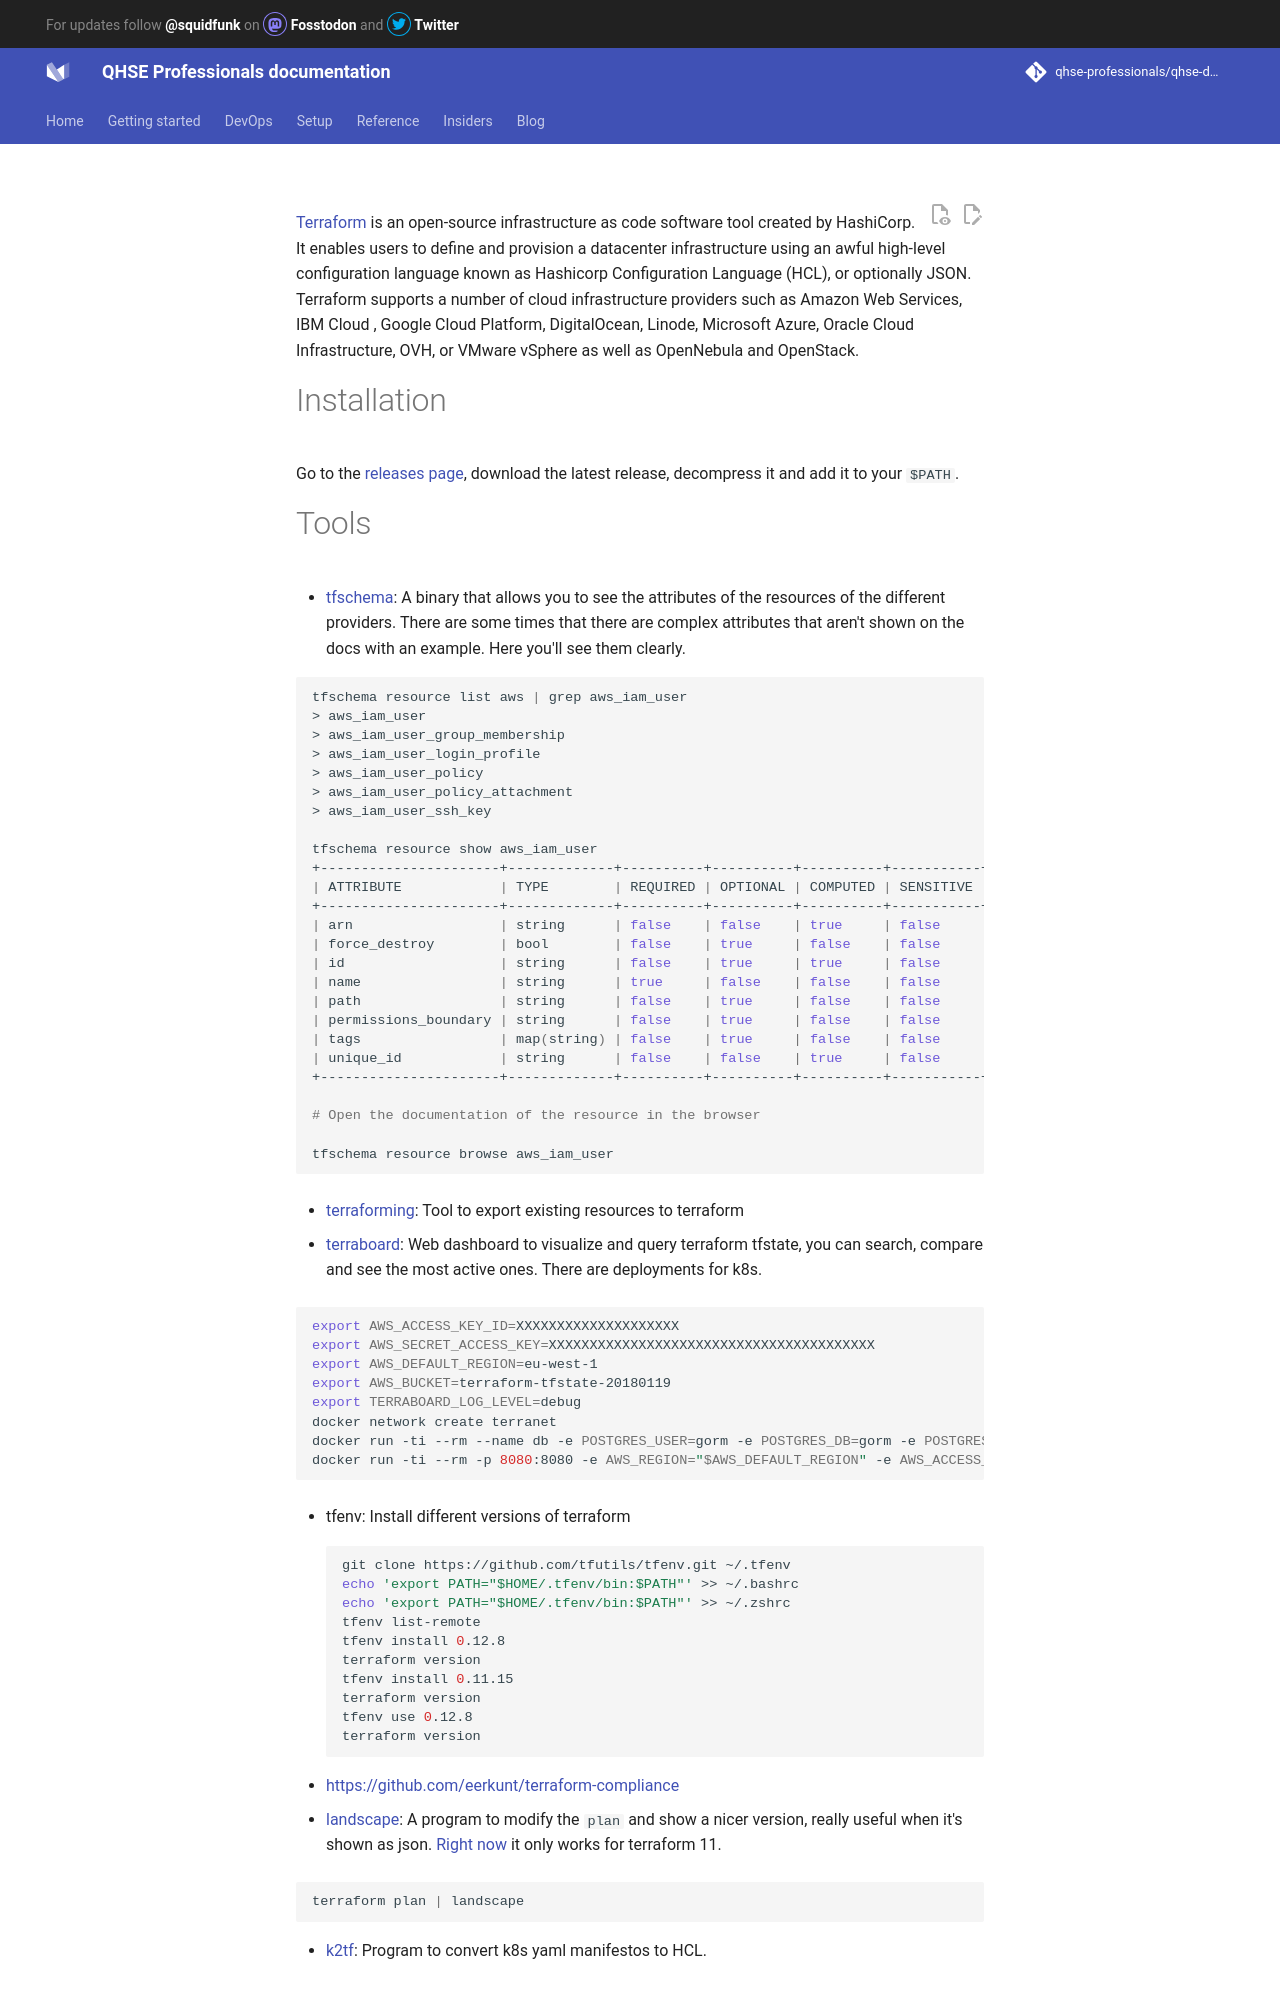

repository: qhse-professionals/qhse-docs · page: devops/terraform/index.html · generator: mkdocs

[Terraform](https://en.wikipedia.org/wiki/Terraform_%28software%29) is an
open-source infrastructure as code software tool created by HashiCorp. It
enables users to define and provision a datacenter infrastructure using
an awful high-level configuration language known as Hashicorp Configuration Language
(HCL), or optionally JSON. Terraform supports a number of cloud
infrastructure providers such as Amazon Web Services, IBM Cloud
, Google Cloud Platform, DigitalOcean, Linode, Microsoft Azure,
Oracle Cloud Infrastructure, OVH, or VMware vSphere as well as
OpenNebula and OpenStack.

# Installation

Go to the [releases page](https://github.com/hashicorp/terraform/releases), download the latest release, decompress it and add it to your `$PATH`.
